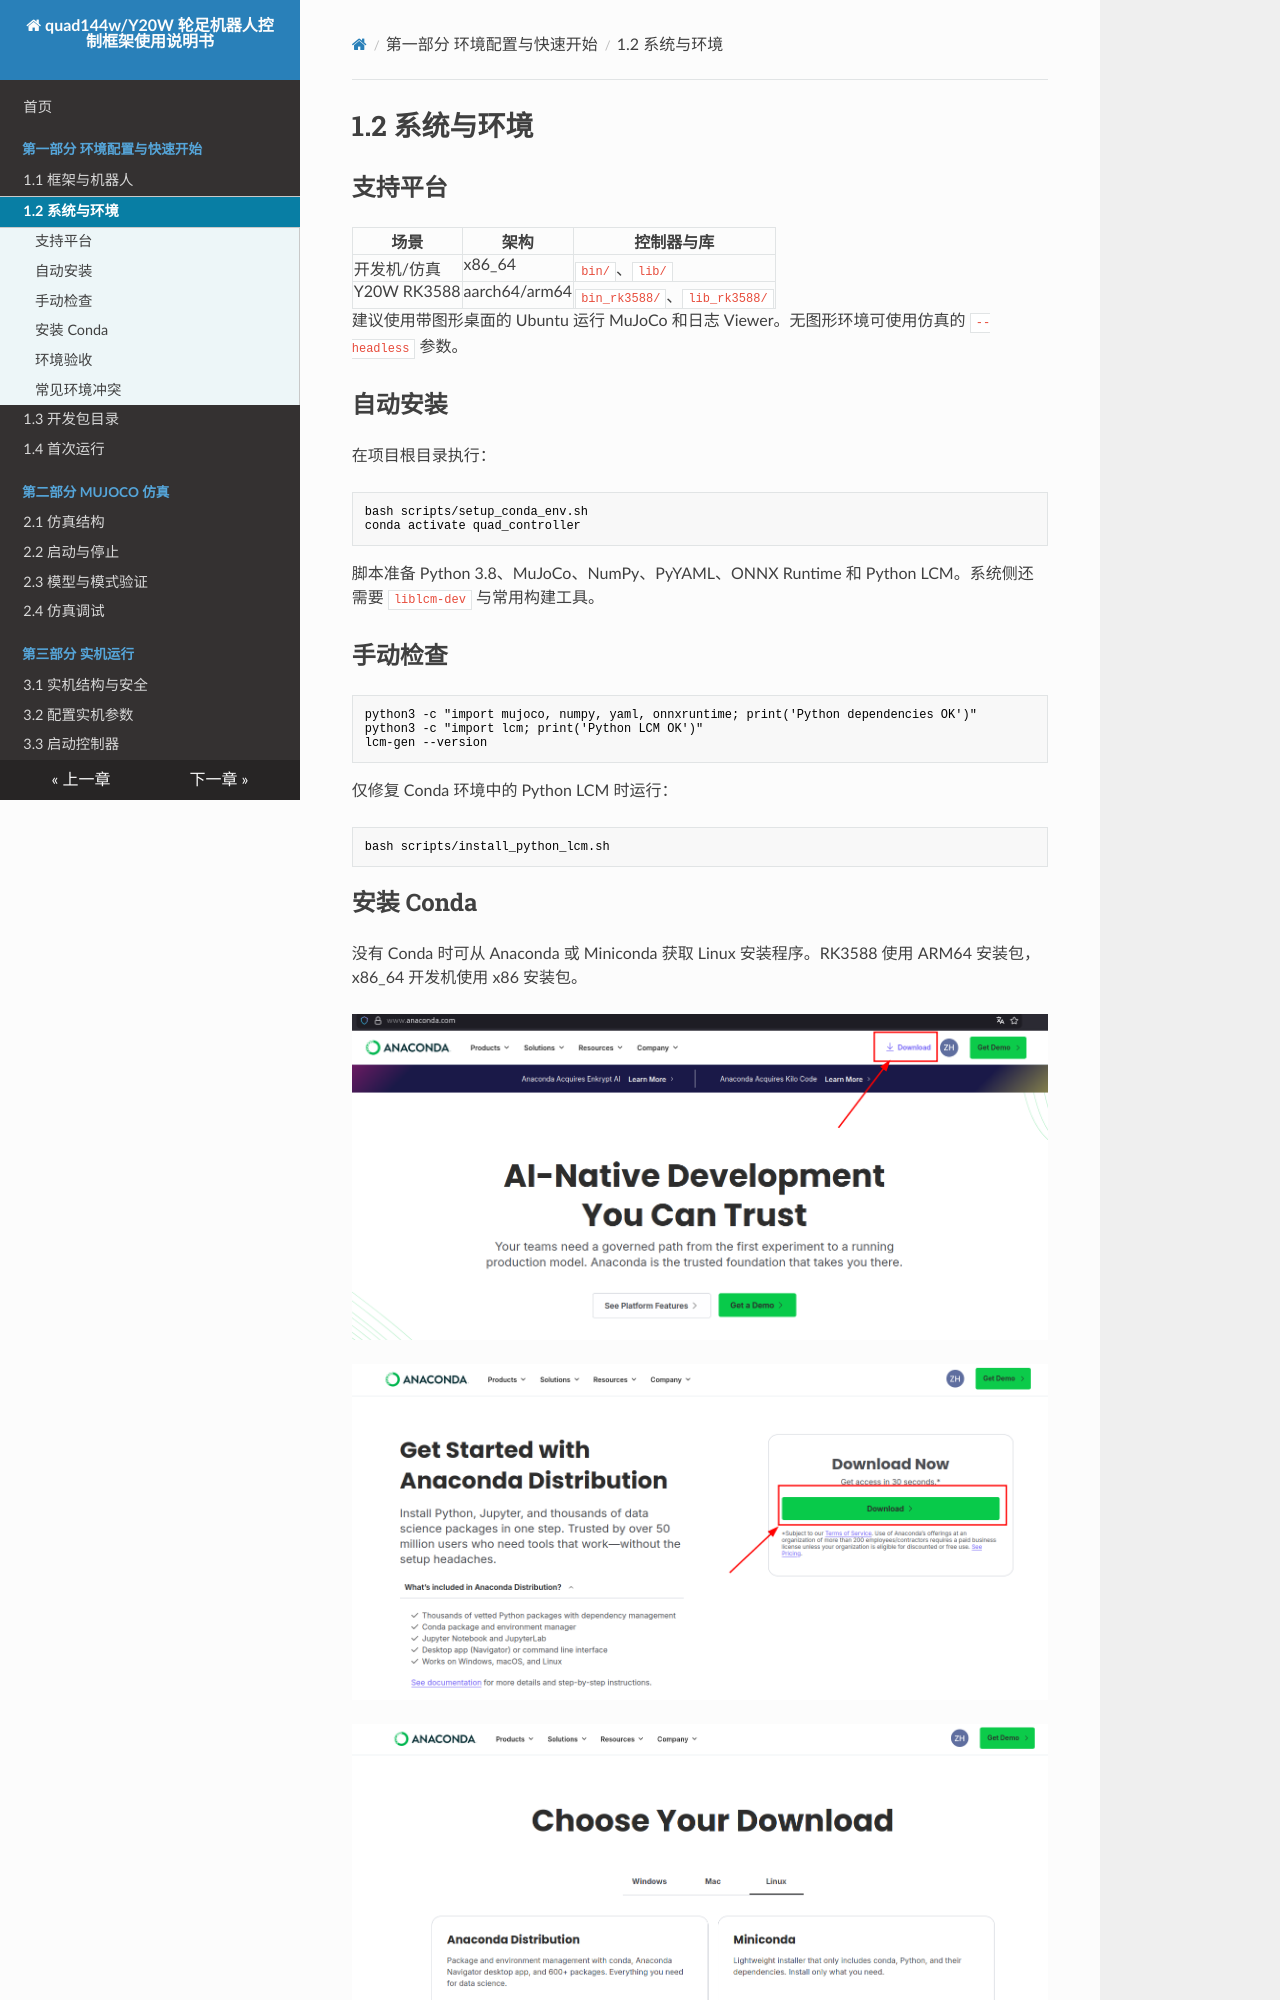

repository: YoboticsHub/yobotics_quad144w · page: zh/part-1-quick-start/2.system-requirements.html · generator: mkdocs

# 1.2 系统与环境

## 支持平台

| 场景 | 架构 | 控制器与库 |
| --- | --- | --- |
| 开发机/仿真 | x86_64 | `bin/`、`lib/` |
| Y20W RK3588 | aarch64/arm64 | `bin_rk3588/`、`lib_rk3588/` |

建议使用带图形桌面的 Ubuntu 运行 MuJoCo 和日志 Viewer。无图形环境可使用仿真的 `--headless` 参数。

## 自动安装

在项目根目录执行：

```bash
bash scripts/setup_conda_env.sh
conda activate quad_controller
```

脚本准备 Python 3.8、MuJoCo、NumPy、PyYAML、ONNX Runtime 和 Python LCM。系统侧还需要 `liblcm-dev` 与常用构建工具。

## 手动检查

```bash
python3 -c "import mujoco, numpy, yaml, onnxruntime; print('Python dependencies OK')"
python3 -c "import lcm; print('Python LCM OK')"
lcm-gen --version
```

仅修复 Conda 环境中的 Python LCM 时运行：

```bash
bash scripts/install_python_lcm.sh
```

## 安装 Conda

没有 Conda 时可从 Anaconda 或 Miniconda 获取 Linux 安装程序。RK3588 使用 ARM64 安装包，x86_64 开发机使用 x86 安装包。

![Anaconda 下载入口](../assets/environment/anaconda-download-entry.png)

![选择下载](../assets/environment/anaconda-download.png)

![选择 Linux 架构](../assets/environment/anaconda-linux-installer.png)
